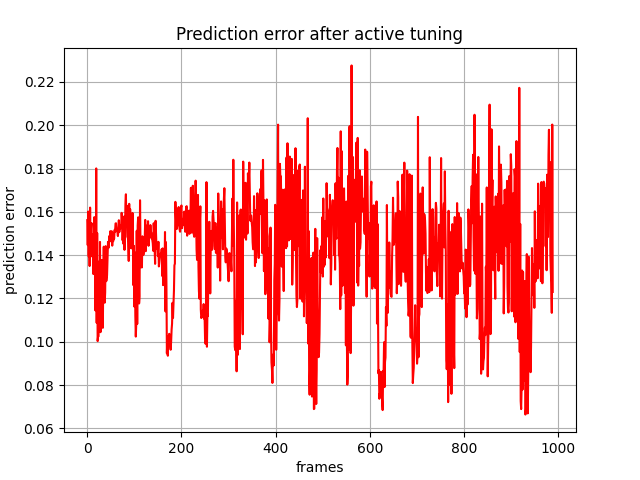

The table this chart was drawn from, first rows:
, 0
0, 0.1562
1, 0.1446
2, 0.1601
3, 0.1394
4, 0.1533
5, 0.135
6, 0.162
7, 0.1393
8, 0.152
9, 0.1548
10, 0.1417
11, 0.1493
12, 0.1495
13, 0.1313
14, 0.1413
15, 0.1576
16, 0.1471
17, 0.1145
18, 0.1206
19, 0.18
20, 0.1087
21, 0.1502
22, 0.1003
23, 0.1025
24, 0.1026
25, 0.137
26, 0.1065
27, 0.1461
28, 0.1044
29, 0.1108
30, 0.1081
31, 0.1378
32, 0.1081
33, 0.1064
34, 0.1281
35, 0.1439
36, 0.1195
37, 0.118
38, 0.1228
39, 0.1442
40, 0.1279
41, 0.1284
42, 0.1308
43, 0.1389
44, 0.1461
45, 0.1433
46, 0.1457
47, 0.1489
48, 0.1463
49, 0.1511
50, 0.1484
51, 0.1472
52, 0.151
53, 0.1444
54, 0.1505
55, 0.1464
56, 0.1482
57, 0.1475
58, 0.1517
59, 0.1509
... 929 more rows
